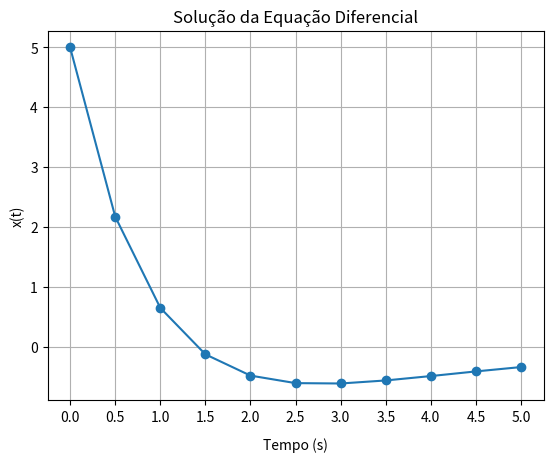

Python code for this plot:
# [redacted]
import numpy as np
import matplotlib.pyplot as plt

# Definindo tempos para a plotagem
tempos_plotagem = np.arange(0, 5.5, 0.5)  # Valores de tempo de 0 a 5 segundos com incremento de 0.5 segundos

# Calculando x(t) para os tempos de plotagem
x_t = 10 * np.exp(-tempos_plotagem) - 5 * np.exp(-0.5 * tempos_plotagem)

# Plotando x(t) em relação ao tempo (t)
plt.plot(tempos_plotagem, x_t, marker='o', linestyle='-')
plt.title("Solução da Equação Diferencial")
plt.xlabel("Tempo (s)")
plt.ylabel("x(t)")
plt.grid(True)

# Definindo rótulos personalizados do eixo x
eixo_x = [str(tempo) for tempo in tempos_plotagem]
plt.xticks(tempos_plotagem, eixo_x)

# Posicionando o rótulo do eixo x abaixo
plt.gca().xaxis.set_label_coords(0.5, -0.1)

# Exibindo o gráfico
plt.show()
